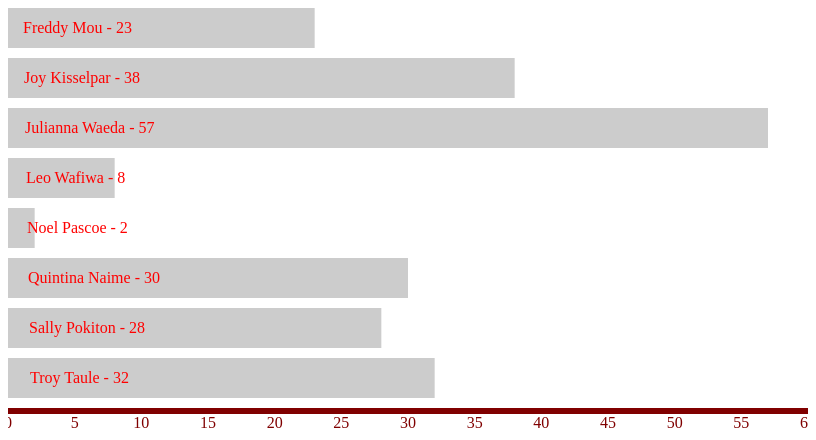
D3 v3 page, settled after 480 driven frames (8 s of simulated time); the page loaded 1 data file(s).


                    d3.json("../data/dec-02.json", function (data) {
                        
                        var width=800;
                        var height=500;
                        var highestValueInDataRange = 60;
                        //var highestValueInDataRange = d3.max(d.count);

                        var widthScale = d3.scale.linear()
                                            .domain([0,highestValueInDataRange])
                                            .range([0,width]);

                        var color = d3.scale.linear()
                                        .domain([0,60])
                                        .range(["red","yellow"]);

                        var axis = d3.svg.axis()
                                    .ticks(10)
                                    .scale(widthScale);

                        var canvas = d3.select("#chart2").append("svg")
                            .attr("width",width)
                            .attr("height",height);
                            // .append("g")
                            // .append("transform","translate(0,25)");

                        var bars = canvas.selectAll("rect")
                            .data(data)
                            .enter()
                                .append("rect")
                                .attr("width", function (d){ return widthScale(d.COUNT); }) //function(d){return widthScale(d);})
                                .attr("height",40)
                                .attr("y", function (d,i) {return i * 50;})
                                .attr("fill", "#ccc");
                                //.attr("fill", function(d){return color(d);} );  
                        
                        canvas.selectAll("text")
                            .data(data)
                            .enter()
                                .append("text")
                                .attr("fill","red")
                                .attr("y", function (d,i) {return i * 50 + 25;})
                                .text(function (d){return d.AUTHOR + " - " + d.COUNT;})
                                .attr("x", function (d,i) {return i + 15;});

                        canvas.append("g")
                            .attr("transform","translate(0,400)")
                            .attr("fill", "maroon")
                            .call(axis);
                    });        
                

### data: ../data/dec-02.json
[
 {
  "AUTHOR": "Freddy Mou",
  "COUNT": 23
 },
 {
  "AUTHOR": "Joy Kisselpar",
  "COUNT": 38
 },
 {
  "AUTHOR": "Julianna Waeda",
  "COUNT": 57
 },
 {
  "AUTHOR": "Leo Wafiwa",
  "COUNT": 8
 },
 {
  "AUTHOR": "Noel Pascoe",
  "COUNT": 2
 },
 {
  "AUTHOR": "Quintina Naime",
  "COUNT": 30
 },
 {
  "AUTHOR": "Sally Pokiton",
  "COUNT": 28
 },
 {
  "AUTHOR": "Troy Taule",
  "COUNT": 32
 }
]